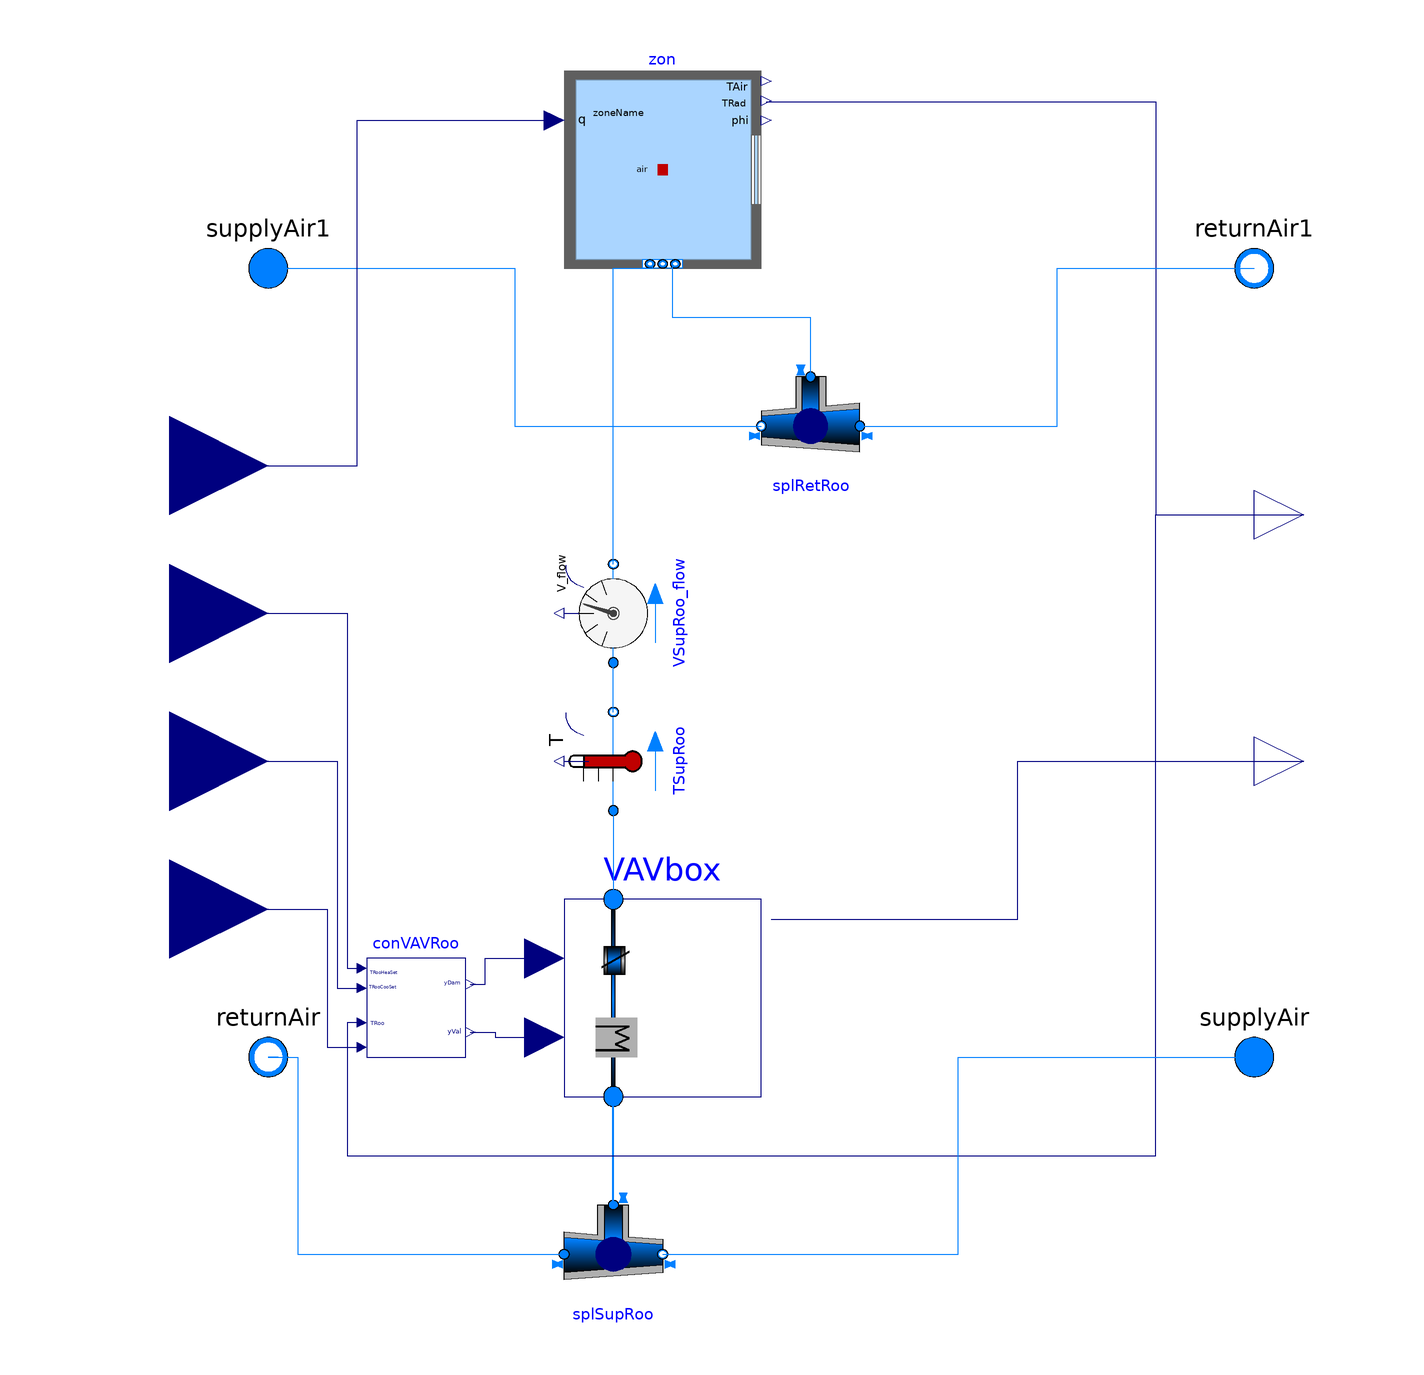

The component connection diagram of the Modelica model below, drawn from its own Placement and Line annotations.

model ZoneVAV "Base class with a zone and a VAV box"
  package MediumA = Buildings.Media.Air "Medium air";
  package MediumW = Buildings.Media.Water "Medium water";
  parameter String zoneName "Thermal zone name from EnergyPlus";
  parameter Modelica.SIunits.MassFlowRate mRoo_flow_nominal
    "Nominal mass flowrate of the thermal zone";
  parameter Modelica.SIunits.MassFlowRate mSpl_flow_nominal
    "Nominal mass flowrate in the splitter";
  parameter Modelica.SIunits.Volume VRoo "Room volumn";
  parameter Boolean allowFlowReversal
    "= false to simplify equations, assuming, but not enforcing, no flow reversal"
    annotation (Evaluate=true);

  Buildings.ThermalZones.EnergyPlus.ThermalZone zon(
    redeclare package Medium = MediumA,
    zoneName=zoneName,
    nPorts=2) "Thermal zone"
    annotation (Placement(transformation(extent={{-40,80},{0,120}})));

  Buildings.Fluid.Sensors.VolumeFlowRate VSupRoo_flow(
    redeclare package Medium = MediumA,
    initType=Modelica.Blocks.Types.Init.InitialState,
    m_flow_nominal=mRoo_flow_nominal,
    allowFlowReversal=allowFlowReversal) "Discharge air flow rate" annotation (
      Placement(transformation(
        extent={{-10,-10},{10,10}},
        rotation=90,
        origin={-30,10})));
  Buildings.Fluid.Sensors.TemperatureTwoPort TSupRoo(
    redeclare package Medium = MediumA,
    initType=Modelica.Blocks.Types.Init.InitialState,
    m_flow_nominal=mRoo_flow_nominal,
    allowFlowReversal=allowFlowReversal) "Discharge air temperature"
    annotation (Placement(transformation(
        extent={{-10,-10},{10,10}},
        rotation=90,
        origin={-30,-20})));
  Buildings.Examples.VAVReheat.ThermalZones.VAVBranch VAVbox(
    redeclare package MediumA = MediumA,
    redeclare package MediumW = MediumW,
    m_flow_nominal=mRoo_flow_nominal,
    VRoo=VRoo,
    allowFlowReversal=allowFlowReversal) "VAV box"
    annotation (Placement(transformation(extent={{-40,-88},{0,-48}})));
  Buildings.Fluid.FixedResistances.Junction splSupRoo(
    redeclare package Medium = MediumA,
    m_flow_nominal={mSpl_flow_nominal + mRoo_flow_nominal,mSpl_flow_nominal,
        mRoo_flow_nominal},
    from_dp=true,
    linearized=true,
    energyDynamics=Modelica.Fluid.Types.Dynamics.SteadyState,
    dp_nominal(each displayUnit="Pa") = {0,0,0},
    portFlowDirection_1=if allowFlowReversal then Modelica.Fluid.Types.PortFlowDirection.Bidirectional
         else Modelica.Fluid.Types.PortFlowDirection.Entering,
    portFlowDirection_2=if allowFlowReversal then Modelica.Fluid.Types.PortFlowDirection.Bidirectional
         else Modelica.Fluid.Types.PortFlowDirection.Leaving,
    portFlowDirection_3=if allowFlowReversal then Modelica.Fluid.Types.PortFlowDirection.Bidirectional
         else Modelica.Fluid.Types.PortFlowDirection.Leaving)
    "Splitter for room supply"
    annotation (Placement(transformation(extent={{-40,-110},{-20,-130}})));
  Buildings.Fluid.FixedResistances.Junction splRetRoo(
    redeclare package Medium = MediumA,
    m_flow_nominal={mSpl_flow_nominal+mRoo_flow_nominal,mSpl_flow_nominal,
        mRoo_flow_nominal},
    from_dp=false,
    linearized=true,
    energyDynamics=Modelica.Fluid.Types.Dynamics.SteadyState,
    dp_nominal(each displayUnit="Pa") = {0,0,0},
    portFlowDirection_1=if allowFlowReversal then Modelica.Fluid.Types.PortFlowDirection.Bidirectional
         else Modelica.Fluid.Types.PortFlowDirection.Leaving,
    portFlowDirection_2=if allowFlowReversal then Modelica.Fluid.Types.PortFlowDirection.Bidirectional
         else Modelica.Fluid.Types.PortFlowDirection.Entering,
    portFlowDirection_3=if allowFlowReversal then Modelica.Fluid.Types.PortFlowDirection.Bidirectional
         else Modelica.Fluid.Types.PortFlowDirection.Entering)
    "Splitter for room return"
    annotation (Placement(transformation(extent={{20,58},{0,38}})));
  Modelica.Blocks.Interfaces.RealInput TRooHeaSet annotation (Placement(
        transformation(extent={{-140,-10},{-100,30}}),iconTransformation(extent={{-120,10},
            {-100,30}})));
  Modelica.Blocks.Interfaces.RealInput minAirFra annotation (Placement(
        transformation(extent={{-140,-70},{-100,-30}}), iconTransformation(
          extent={{-120,-50},{-100,-30}})));
  Modelica.Blocks.Interfaces.RealOutput TAir
    annotation (Placement(transformation(extent={{100,20},{120,40}}),
        iconTransformation(extent={{100,20},{120,40}})));
  Controls.RoomVAV3 conVAVRoo
                             "Controller for terminal unit for the room"
    annotation (Placement(transformation(extent={{-80,-80},{-60,-60}})));
  Modelica.Blocks.Interfaces.RealInput TRooCooSet annotation (Placement(
        transformation(extent={{-140,-40},{-100,0}}),  iconTransformation(
          extent={{-120,-20},{-100,0}})));
  Modelica.Fluid.Interfaces.FluidPort_a supplyAir(redeclare final package
      Medium = MediumA)  "Supply air"
    annotation (Placement(transformation(extent={{90,-90},{110,-70}}),
        iconTransformation(extent={{90,-90},{110,-70}})));
  Modelica.Fluid.Interfaces.FluidPort_b returnAir(redeclare final package
      Medium = MediumA)  "Return air"
    annotation (Placement(transformation(extent={{-110,-90},{-90,-70}}),
        iconTransformation(extent={{-110,-90},{-90,-70}})));
  Modelica.Fluid.Interfaces.FluidPort_b returnAir1(redeclare final package
      Medium = MediumA)  "Return air"
    annotation (Placement(transformation(extent={{90,70},{110,90}}),
        iconTransformation(extent={{90,70},{110,90}})));
  Modelica.Fluid.Interfaces.FluidPort_a supplyAir1(redeclare final package
      Medium = MediumA)  "Supply air"
    annotation (Placement(transformation(extent={{-110,70},{-90,90}}),
        iconTransformation(extent={{-110,70},{-90,90}})));
  Modelica.Blocks.Interfaces.RealOutput yVavAct
    "VAV box acutal damper position" annotation (Placement(transformation(
          extent={{100,-30},{120,-10}}), iconTransformation(extent={{100,-40},{
            120,-20}})));
  Modelica.Blocks.Interfaces.RealInput qGai_flow[3](each unit="W/m2")
    "Radiant, convective and latent heat input into room (positive if heat gain)"
    annotation (Placement(transformation(extent={{-140,20},{-100,60}}),
        iconTransformation(extent={{-120,40},{-100,60}})));
equation
  connect(VSupRoo_flow.port_b, zon.ports[1]) annotation (Line(points={{-30,20},
          {-30,80},{-22,80},{-22,80.9}},
                                  color={0,127,255}));
  connect(splRetRoo.port_3, zon.ports[2]) annotation (Line(points={{10,58},{10,
          70},{-18,70},{-18,80.9}}, color={0,127,255}));
  connect(splSupRoo.port_3, VAVbox.port_a) annotation (Line(
      points={{-30,-110},{-30,-88}},
      color={0,127,255},
      thickness=0.5));
  connect(TSupRoo.port_b, VSupRoo_flow.port_a)   annotation (Line(points={{-30,-10},{-30,0}},color={0,127,255}));
  connect(TSupRoo.port_a, VAVbox.port_b)   annotation (Line(points={{-30,-30},{-30,-48}}, color={0,127,255}));
  connect(zon.TAir, TAir) annotation (Line(points={{1,113.8},{80,113.8},{80,30},
          {110,30}},color={0,0,127}));
  connect(conVAVRoo.yVal, VAVbox.yVal) annotation (Line(points={{-59,-75},{-54,
          -75},{-54,-76},{-44,-76}}, color={0,0,127}));
  connect(conVAVRoo.yDam, VAVbox.yVAV) annotation (Line(points={{-59,-65.2},{-56,
          -65.2},{-56,-60},{-44,-60}},
                                     color={0,0,127}));
  connect(conVAVRoo.TRoo, TAir) annotation (Line(points={{-81,-73},{-84,-73},{
          -84,-100},{80,-100},{80,30},{110,30}},color={0,0,127}));
  connect(TRooHeaSet, conVAVRoo.TRooHeaSet) annotation (Line(points={{-120,10},
          {-84,10},{-84,-62},{-82,-62}}, color={0,0,127}));
  connect(TRooCooSet, conVAVRoo.TRooCooSet) annotation (Line(points={{-120,-20},
          {-86,-20},{-86,-66},{-82,-66}}, color={0,0,127}));
  connect(splSupRoo.port_2, supplyAir) annotation (Line(points={{-20,-120},{40,
          -120},{40,-80},{100,-80}}, color={0,127,255}));
  connect(returnAir, returnAir) annotation (Line(points={{-100,-80},{-100,-80},
          {-98,-80},{-98,-80},{-100,-80},{-100,-80}}, color={0,127,255}));
  connect(returnAir, splSupRoo.port_1) annotation (Line(points={{-100,-80},{-94,
          -80},{-94,-120},{-40,-120}}, color={0,127,255}));
  connect(splRetRoo.port_1, returnAir1) annotation (Line(points={{20,48},{60,48},
          {60,80},{100,80}}, color={0,127,255}));
  connect(supplyAir1, splRetRoo.port_2) annotation (Line(points={{-100,80},{-50,
          80},{-50,48},{0,48}}, color={0,127,255}));
  connect(qGai_flow, zon.qGai_flow) annotation (Line(points={{-120,40},{-82,40},
          {-82,110},{-42,110}}, color={0,0,127}));
  connect(VAVbox.y_actual,yVavAct)  annotation (Line(points={{2,-52},{52,-52},{
          52,-20},{110,-20}}, color={0,0,127}));
  connect(minAirFra, conVAVRoo.minFloCoo) annotation (Line(points={{-120,-50},{
          -88,-50},{-88,-78},{-82,-78}}, color={0,0,127}));
  annotation (Icon(                                             graphics={
                                Rectangle(
        extent={{-100,-100},{100,100}},
        lineColor={0,0,127},
        fillColor={255,255,255},
        fillPattern=FillPattern.Solid)}),                        Diagram(
        coordinateSystem(extent={{-100,-140},{100,140}})));
end ZoneVAV;